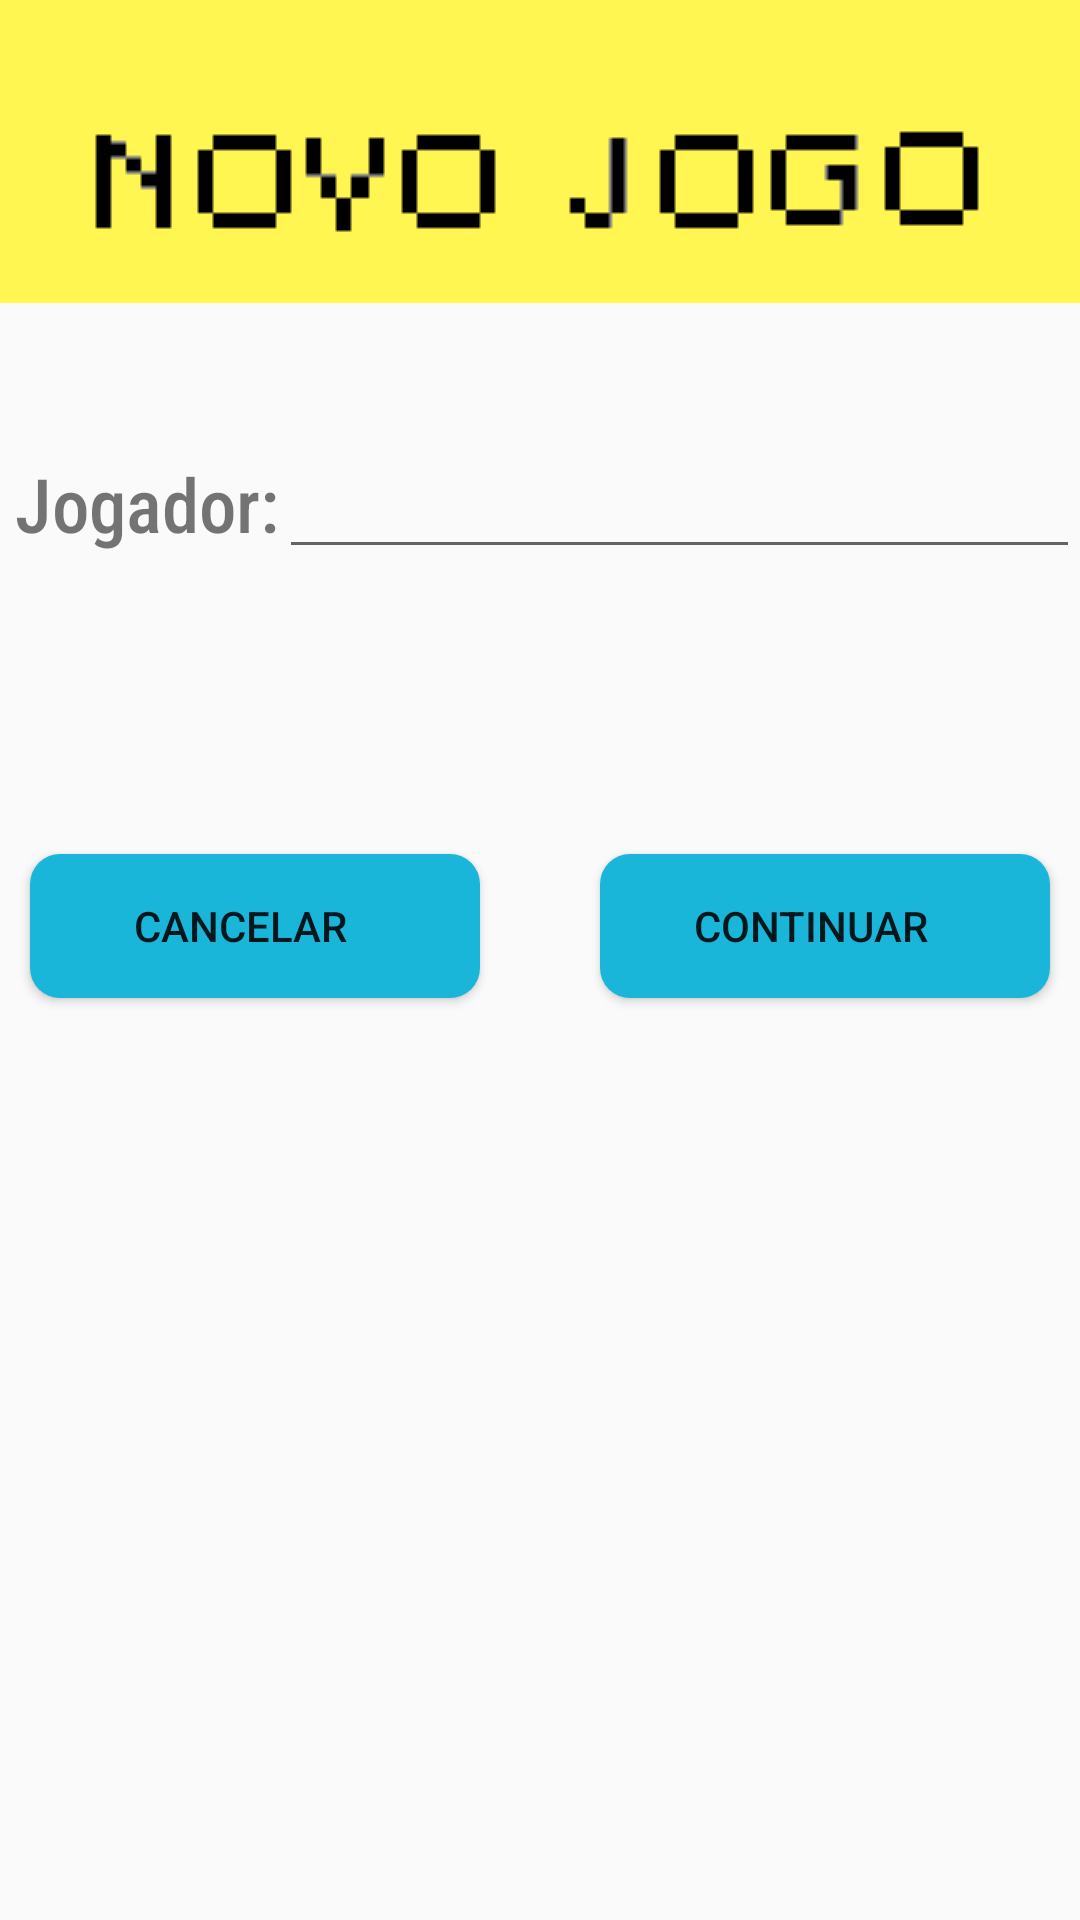

The Android layout XML behind this screen, and the referenced resources:
<!-- AndroidManifest.xml: application theme Theme.AppCompat.Light.NoActionBar -->
<!-- res/layout/activity_tela_novo_jogo.xml -->
<?xml version="1.0" encoding="utf-8"?>
<android.support.constraint.ConstraintLayout xmlns:android="http://schemas.android.com/apk/res/android"
    xmlns:app="http://schemas.android.com/apk/res-auto"
    xmlns:tools="http://schemas.android.com/tools"
    android:layout_width="match_parent"
    android:layout_height="match_parent"
    tools:context=".telaNovoJogo">

    <RelativeLayout
        android:layout_width="match_parent"
        android:layout_height="match_parent">

        <TextView
            android:id="@+id/lblUsuario"
            android:layout_width="wrap_content"
            android:layout_height="wrap_content"
            android:layout_below="@id/imgFundoAmarelo"
            android:layout_marginLeft="5dp"
            android:layout_marginTop="50dp"
            android:fontFamily="sans-serif-condensed-medium"
            android:text="Jogador:"
            android:textSize="25dp" />

        <ImageView
            android:id="@+id/imgFundoAmarelo"
            android:layout_width="match_parent"
            android:layout_height="101dp"
            app:srcCompat="@color/corFundo" />

    <ImageView
        android:id="@+id/imgTitulo"
        android:layout_centerHorizontal="true"
        android:layout_marginTop="40dp"
        android:layout_width="wrap_content"
        android:layout_height="wrap_content"
        app:srcCompat="@drawable/imagemnovojogo"
        tools:layout_editor_absoluteX="47dp"
        tools:layout_editor_absoluteY="50dp" />

        <EditText
            android:id="@+id/txtJogador"
            android:layout_width="271dp"
            android:layout_height="wrap_content"
            android:layout_below="@id/imgFundoAmarelo"
            android:layout_marginTop="38dp"
            android:layout_toRightOf="@id/lblUsuario"
            android:ems="10"
            android:fontFamily="sans-serif-condensed-medium"
            android:inputType="textPersonName"
            android:paddingLeft="5dp"
            android:text=""
            android:textAlignment="center"
            android:textSize="25dp" />

        <Button
            android:id="@+id/btnContinuar"
            android:layout_width="150dp"
            android:layout_height="wrap_content"
            android:text="Continuar"
            android:background="@drawable/customizado"
            android:layout_below="@id/lblUsuario"
            android:layout_marginTop="100dp"
            android:layout_marginLeft="200dp"
            android:onClick="onClickContinuar"
            tools:ignore="NotSibling"
            android:drawableRight="@drawable/imgplay"
            android:paddingRight="10dp"/>

        <Button
            android:id="@+id/btnCancelar"
            android:layout_width="150dp"
            android:layout_height="wrap_content"
            android:text="Cancelar"
            android:background="@drawable/customizado"
            android:layout_below="@id/lblUsuario"
            android:layout_marginTop="100dp"
            android:layout_marginLeft="10dp"
            android:onClick="onClickCancelar"
            tools:ignore="NotSibling"
            android:drawableRight="@drawable/imgcancelar"
            android:paddingRight="10dp"/>

</RelativeLayout>
</android.support.constraint.ConstraintLayout>
<!-- resources referenced by this layout -->
<resources>
  <color name="corFundo">#FFF652</color>
  <!-- drawable customizado (drawable) -->
  <?xml version="1.0" encoding="utf-8"?>
  <shape android:shape="rectangle" xmlns:android="http://schemas.android.com/apk/res/android">
  
          <corners android:radius="10dp"/>
  
      <solid android:color="@color/corBotao"/>
  
  </shape>
  <!-- drawable imagemnovojogo: png bitmap (drawable, 586 bytes) -->
  <color name="corBotao">#1ab6d9</color>
</resources>
